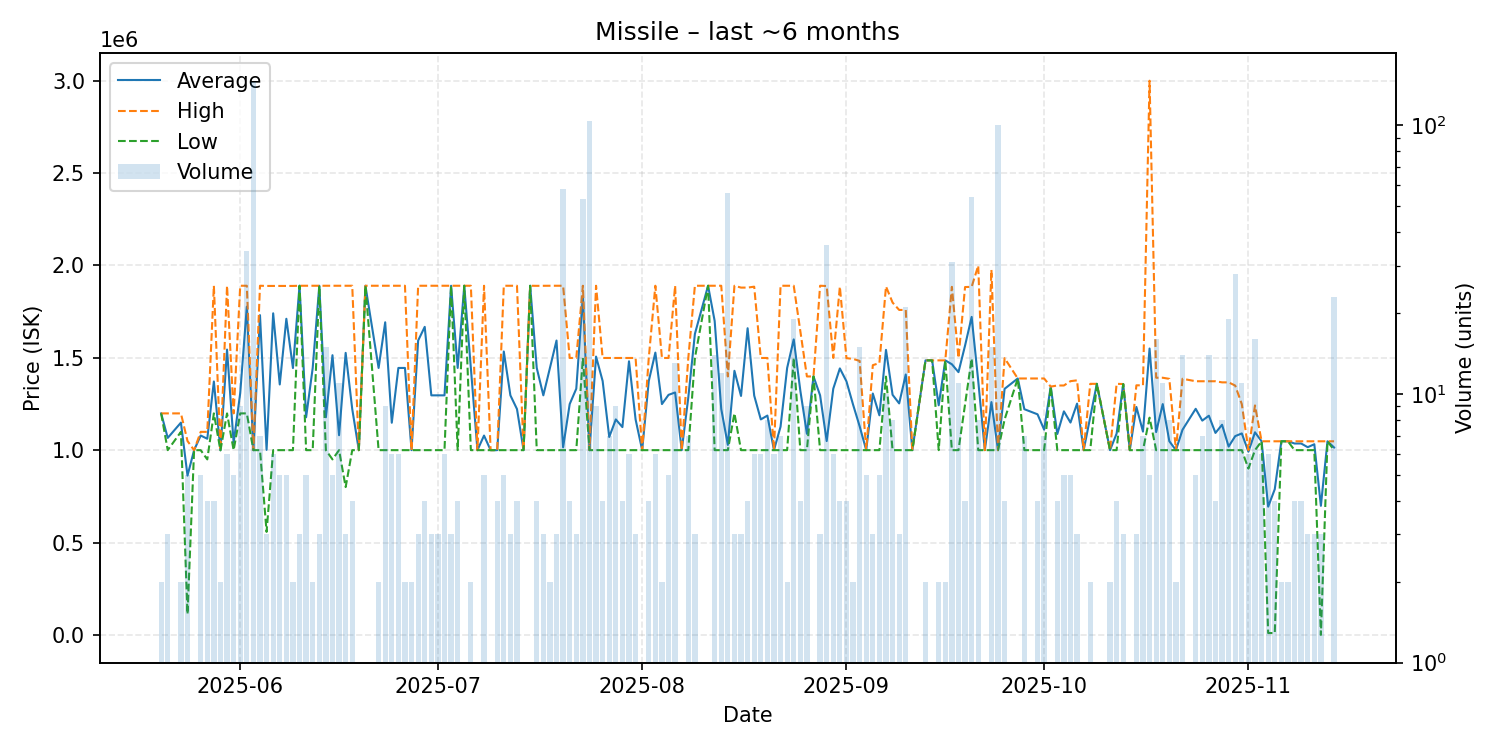

Source data for this figure (header and first rows):
date, average, highest, lowest, order_count, volume
2025-05-20, 1199000, 1199000, 1199000, 2, 2
2025-05-21, 1066333, 1199000, 1000000, 2, 3
2025-05-23, 1149000, 1199000, 1099000, 2, 2
2025-05-24, 862080, 1049500, 112400, 5, 5
2025-05-25, 999900, 999900, 999900, 1, 1
2025-05-26, 1079180, 1099000, 999900, 5, 5
2025-05-27, 1061750, 1099000, 950000, 4, 4
2025-05-28, 1371750, 1890000, 1199000, 4, 4
2025-05-29, 999500, 1000000, 999000, 2, 2
2025-05-30, 1544500, 1890000, 1199000, 3, 6
2025-05-31, 1039800, 1199000, 1000000, 2, 5
2025-06-01, 1308900, 1890000, 1199000, 7, 9
2025-06-02, 1776676, 1890000, 1199000, 7, 34
2025-06-03, 1000000, 1000000, 1000000, 8, 145
2025-06-04, 1730843, 1890000, 999900, 4, 7
2025-06-05, 1001333, 1889000, 557500, 3, 3
2025-06-06, 1740833, 1889000, 1000000, 5, 6
2025-06-07, 1355600, 1889000, 1000000, 5, 5
2025-06-08, 1711200, 1889000, 1000000, 5, 5
2025-06-09, 1444500, 1889000, 1000000, 2, 2
2025-06-10, 1890000, 1890000, 1890000, 3, 3
2025-06-11, 1178000, 1890000, 1000000, 3, 5
2025-06-12, 1445000, 1890000, 1000000, 2, 2
2025-06-13, 1890000, 1890000, 1890000, 3, 3
2025-06-14, 1178000, 1890000, 1000000, 6, 15
2025-06-15, 1514020, 1890000, 950050, 5, 5
2025-06-16, 1080909, 1890000, 1000000, 2, 11
2025-06-17, 1526667, 1890000, 800000, 3, 3
2025-06-18, 1222500, 1890000, 1000000, 4, 4
2025-06-19, 1000000, 1000000, 1000000, 1, 1
2025-06-20, 1890000, 1890000, 1890000, 1, 1
2025-06-22, 1445000, 1890000, 1000000, 2, 2
2025-06-23, 1692222, 1890000, 1000000, 6, 9
2025-06-24, 1148333, 1890000, 1000000, 6, 6
2025-06-25, 1445000, 1890000, 1000000, 6, 6
2025-06-26, 1445000, 1890000, 1000000, 2, 2
2025-06-27, 1000000, 1000000, 1000000, 2, 2
2025-06-28, 1593333, 1890000, 1000000, 3, 3
2025-06-29, 1667500, 1890000, 1000000, 4, 4
2025-06-30, 1296667, 1890000, 1000000, 3, 3
2025-07-01, 1296667, 1890000, 1000000, 3, 3
2025-07-02, 1296667, 1890000, 1000000, 6, 6
2025-07-03, 1890000, 1890000, 1890000, 2, 3
2025-07-04, 1445000, 1890000, 1000000, 4, 4
2025-07-05, 1890000, 1890000, 1890000, 1, 1
2025-07-06, 1445000, 1890000, 1000000, 2, 2
2025-07-07, 1000000, 1000000, 1000000, 1, 1
2025-07-08, 1079000, 1890000, 1000000, 5, 5
2025-07-09, 1000000, 1000000, 1000000, 1, 1
2025-07-10, 1000000, 1000000, 1000000, 2, 4
2025-07-11, 1534000, 1890000, 1000000, 5, 5
2025-07-12, 1296667, 1890000, 1000000, 3, 3
2025-07-13, 1222500, 1890000, 1000000, 2, 4
2025-07-14, 1000000, 1000000, 1000000, 1, 1
2025-07-15, 1890000, 1890000, 1890000, 1, 1
2025-07-16, 1444750, 1889500, 1000000, 4, 4
2025-07-17, 1296667, 1890000, 1000000, 3, 3
2025-07-18, 1445000, 1890000, 1000000, 2, 2
2025-07-19, 1593333, 1890000, 1000000, 3, 3
2025-07-20, 1015345, 1890000, 1000000, 8, 58
... 111 more rows
